2-way image classification set "NIKE DATASET" from GitHub (IamMohitM/Datasets); label vocabulary: Nike, non Nike.

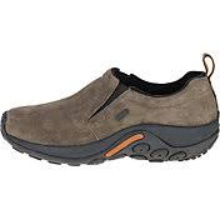
Label: non Nike

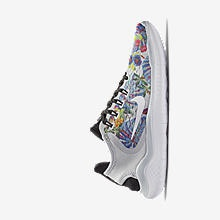
Label: Nike

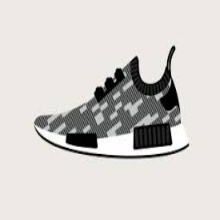
Label: non Nike

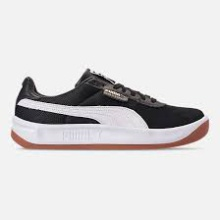
Label: non Nike

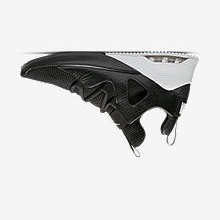
Label: Nike

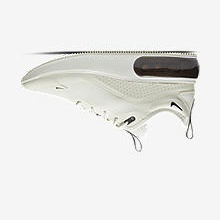
Label: Nike
